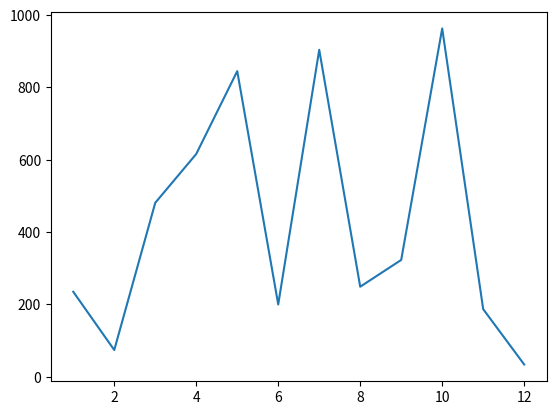

Reproduce this figure in Python. (Note: this script raises an exception after producing the figure.)
####################################################################
# - - - - - - Создание словарей Работа с файлами - - - - - - - - #
# Модуль datetime
import string
from datetime import datetime

current_time = datetime.now()

employees = [['Иванов Иван Иванович', 'менеджер', '22/06/2020'], []]

person = employees[0]
date = datetime.strptime(person[2], '%d/%m/%Y')  # employees[0][2] идентично
delta = (datetime.today() - date).total_seconds() / (365.25 * 24 * 60 * 60)

print(delta)
print(person)
print(date)

####################################################################
# Модуль Random
# Задание
# 1. Импортировать библиотеку random
# 2. Создайте переменную random_list и установите ее равной пустому списку
# 3. Превратите пустой список в понимание списка, которое использует random.randint()
# для генерации случайного целого числа от 1 до 100 (включительно) для каждого
# числа в диапазоне (101).
# 4. Создайте новую переменную randomer_number и установите ее равной
# random.choice() с random_list в качестве аргумента.


import random

random_list = []

random_list = [random.randint(1, 100) for i in range(101)]

print(random_list)

randomer_number = random.choice(random_list)
print(randomer_number)

####################################################################
# Импортирование модулей и пространство имен

import random as rd  # Переименовали random для своего усмотрения и к random можно обращаться как к локальной переменной

random_list = []
random_list = [rd.randint(1, 100) for i in range(101)]

randomer_number = rd.choice(random_list)
print(randomer_number)

####################################################################
# Задание
# 1. Импортируйте pyplot из модуля matplotlib с псевдонимом plt.
# 2. импортируйте random ниже других операторов импорта. Лучше всего хранить весь
# импорт в верхней части файла.
# 3. Создайте переменную number_a и установите ее равной диапазону чисел от 1 до 12
# (включительно).
# 4. Создайте переменную number_b и установите ее равной случайной выборке из
# двенадцати чисел в диапазоне (1000).
# 5. Теперь давайте построим эти наборы чисел друг против друга, используя plt.
# Вызовите plt.plot() с двумя переменными в качестве аргументов.
# 6. Теперь вызовите plt.show() и запустите свой код!

from matplotlib import pyplot as plt
import random as rd

number_a = range(1, 13)
number_b = [rd.randint(0, 1000) for i in number_a]

print(list(number_a))
print(number_b)

plt.plot(number_a, number_b)
plt.show()

####################################################################
# Задание 1
# 1. Создайте переменную employees и присвойте ей список, который состоит из списка
# сотрудников:
# ФИО Должность Дата найма Оклад
# Иванов Иван
# Иванович
# Менеджер 22.10.2013 250 000
# Сорокина
# Екатерина
# Матвеевна
# Аналитик 12.03.2020 75 000
# Струков Иван
# Сергеевич
# Старший
# программист
# 23.04.2012 150 000
# Корнеева Анна
# Игоревна
# Ведущий
# программист
# 22.02.2015 120 000
# Старчиков
# Сергей
# Анатольевич
# Младший
# программист
# 12.11.2021 50 000
# Бутенко Артем
# Андреевич
# Архитектор 12.02.2010 200 000
# Савченко
# Алина
# Сергеевна
# Старший
# аналитик
# 13.04.2016 100 000
# 2. Начальство решило выплачивать премии ко дню программиста в сентябре (13
# сентября – день программиста). Премия будет составлять 3% от оклада каждому
# программисту. Реализуйте функцию, которая будет рассчитывать премию.
# 3. Начальство решило выплачивать премии к 8 марта всем сотрудницам, а к 23 февраля
# сотрудникам, равные 2000. Реализуйте функцию, которая будет рассчитывать
# премию.
# 4. Было решено провести индексацию зарплат сотрудников. Сотрудникам, которые
# отработали в компании более 10 лет, индексация будет равна 7% оклада, остальным
# – 5%.
# 5. Необходимо составить график отпусков сотрудников. Для этого необходимо в
# отдельный список занести тех сотрудников, которые отработали в компании более 6
# месяцев. Реализовать функцию.

from datetime import datetime

employees = [['Иванов Иван Иванович', 'Менеджер', '22.10.2013', 250000, 'муж'],
             ['Сорокина Екатерина Матвеевна', 'Аналитик', '12.03.2020', 75000, 'жен'],
             ['Струков Иван Сергеевич', 'Старший программист', '23.04.2012', 150000, 'муж'],
             ['Корнеева Анна Игоревна', 'Ведущий программист', '22.02.2015', 120000, 'жен'],
             ['Старчиков Сергей Анатольевич', 'Младший программист', '12.11.2021', 50000, 'муж'],
             ['Бутенко Артем Андреевич', 'Архитектор', '12.02.2010', 200000, 'муж'],
             ['Савченко Алина Сергеевна', 'Старший аналитик', '13.04.2022', 100000, 'жен']]


def programmer_bonus(emp_list, bonus_rate):
    for person in emp_list:
        if 'программист' in person[1].lower() and datetime.now().month == 9:
            person[3] += person[3] * bonus_rate
    return emp_list


# print(programmer_bonus(employees, 0.03))

def gender_holiday(emp_list, bonus):
    for person in emp_list:
        if person[-1].lower() == 'жен' and datetime.now().month == 3 or \
                person[-1].lower() == 'муж' and datetime.now().month == 2:
            person[3] += bonus

    return emp_list


# print(gender_holiday(employees, 2000))

def indexing(emp_list, exp, rate, rate1):
    for person in emp_list:
        person[2] = datetime.strptime(person[2], '%d.%m.%Y')
        # experience = (datetime.today() - person[2]).total_seconds() / (365.25 * 24 * 60 * 60)

        experience = (datetime.today() - person[2]).days / 365.25  # Аналогично выше
        if experience >= exp:  # Проверяем стаж больше 10 лет или нет
            person[3] += person[3] * rate  # Повышенная ставка 7%
        else:
            person[3] += person[3] * rate1  # Обычная ставка 5%

    return emp_list


# print(indexing(employees, 10, 0.07, 0.05))

def vacation(emp_list):
    vac_list = []
    for person in emp_list:
        person[2] = datetime.strptime(person[2], '%d.%m.%Y')
        experience = (datetime.today() - person[2]).days / 365.25
        if experience >= 0.5:
            vac_list.append(person)
    return vac_list


print(vacation(employees))

####################################################################
# Задание 2
# В торговом центре проводится розыгрыш призов. Для получения приза необходимо
# загадать число. Случайным образом администраторы выбирают второе число в интервале
# от 1 до 9. Те пользовательские номера, сумма цифр которого делятся нацело на загаданное
# администрацией число, считаются выигрышными. Компания обратилась к вам, чтобы вы
# разработали приложение, которое будет осуществлять вывод в консоль выигрышных
# номеров. Если выигрышных номеров слишком много, отбираются первые 5, то есть как
# только в консоль выведено 5 игроков, розыгрыш заканчивается

import random

random_list = [random.randint(1, 20) for i in range(20)]  # формируем список чисел (список игроков)
num = random.randint(1, 9)  # формируем загаданное число от 1 до 9


def sum_od(n, rand_list):  # передаём загаданное число и кол-во игроков

    priz_num = []  # Призовые номера
    for num in rand_list:  # Перебираем кол-во игроков
        x = num % 10  # Проверяем делится ли число
        y = num // 10  # Находим остаток от деления
        if (x + y) % n == 0:  # Делится ли число на загаданное
            priz_num.append(num)  # Добавляем призовые номера в конец списка
    return priz_num  # Выводим результат


print(num)  # Загаданное число
print(random_list)  # Смотрим числа, которые делятся без остатка
print(sum_od(num, random_list))  # Загаданное число с помощью random и Кол-во игроков

####################################################################
# Задание 1. Напишите программу, которая с помощью модуля random моделирует броски
# монеты. Программа принимает на вход количество попыток и выводит результаты
# бросков: Орел или Решка (каждое на отдельной строке).

import random

num = int(input())
print(*["Орёл" if random.randint(0, 1) else "Решка" for i in range(num)], sep="\n")

####################################################################
# Напишите программу, которая с помощью модуля random моделирует броски
# игрального кубика c 6 гранями. Программа принимает на вход количество попыток и
# выводит результаты бросков — выпавшее число, которое написано на грани кубика (каждое
# на отдельной строке).

import random

for i in range(int(input())):
    print(random.randint(1, 6))

####################################################################
# Напишите программу, которая с помощью модуля random генерирует
# случайный пароль. Программа принимает на вход длину пароля и выводит случайный
# пароль, содержащий только символы английского алфавита a..z, A..Z (в нижнем и верхнем
# регистре)

import random
import string

pass_list = list(string.ascii_lowercase) + list(string.ascii_uppercase)
password = ''

for n in range(10):
    password += random.choice(pass_list)
print(password)
